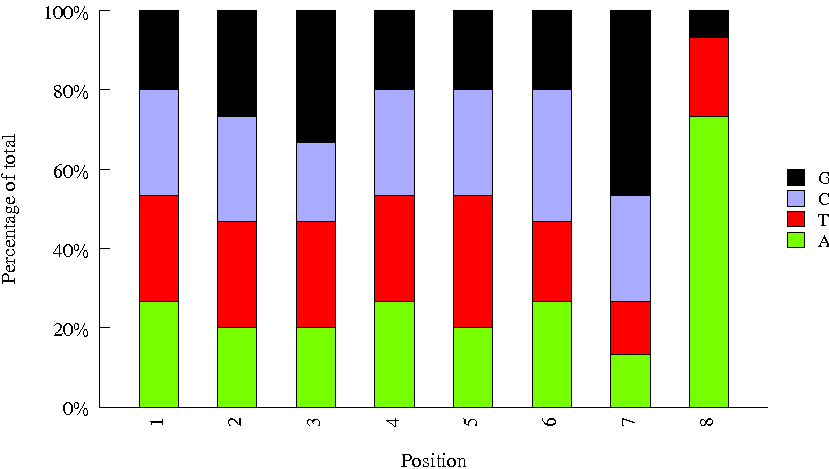

The data file committed next to this chart (first rows):
Sequence, name, set
TGGCTTCA, Index_14, bioo
ATTGGCTC, Index_65, bioo
GCTAACGA, Index_59, bioo
CGAACTTA, Index_66, bioo
CCATCCTC, Index_83, bioo
AACGCTTA, Index_22, bioo
TTCACGCA, Index_54, bioo
TGGTGGTA, Index_95, bioo
CAATGGAA, Index_33, bioo
ATTGAGGA, Index_92, bioo
AGGCTAAC, Index_29, bioo
GCTCGGTA, Index_71, bioo
GTCGTAGA, Index_88, bioo
GCCACATA, Index_57, bioo
CATCAAGT, Index_3, bioo
